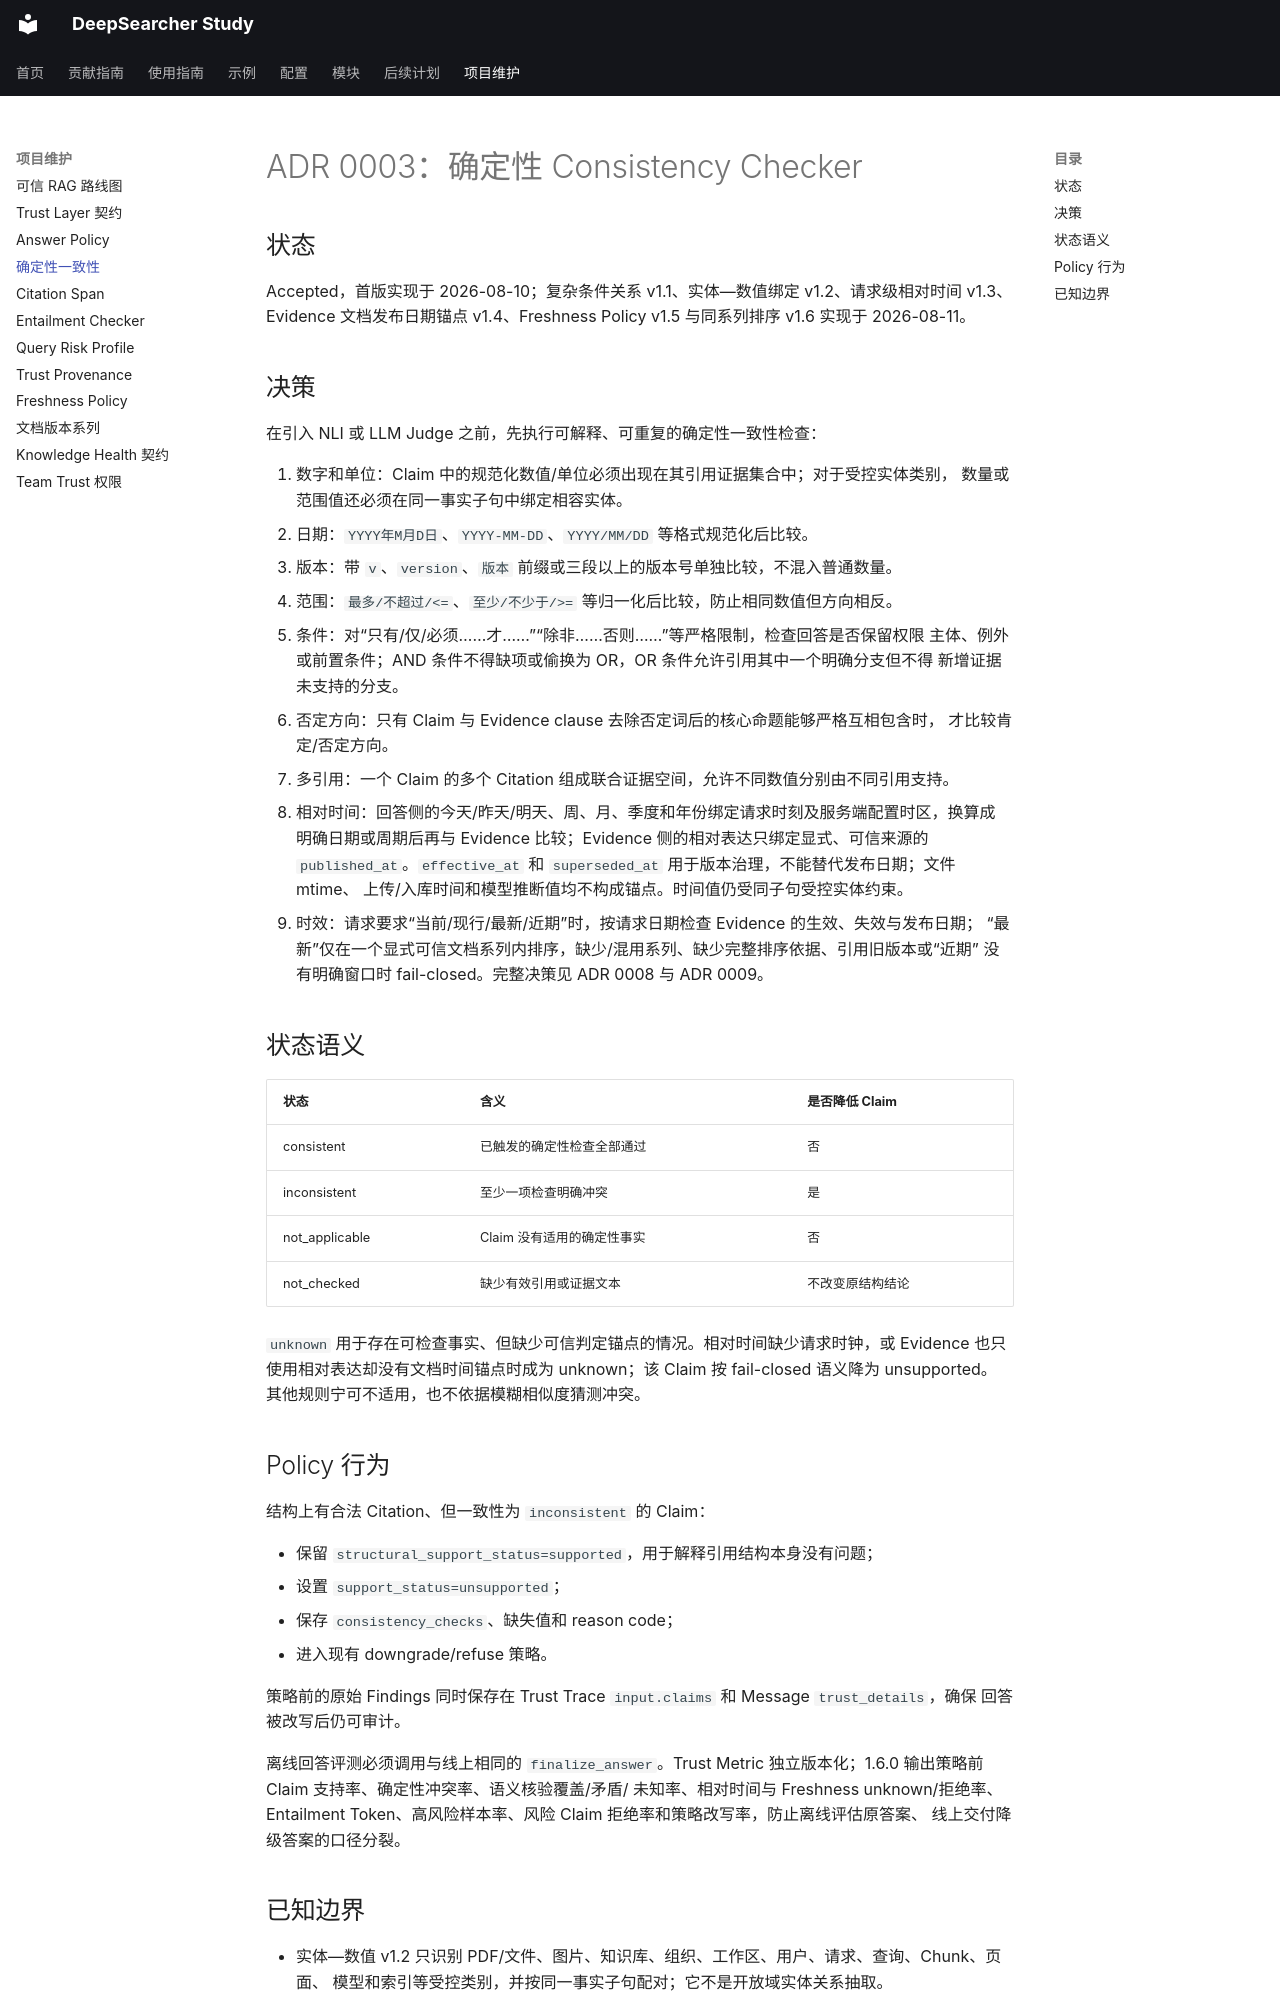

repository: wyl0828/deep-searcher-study · page: adr/0003-deterministic-consistency-checker/index.html · generator: mkdocs

# ADR 0003：确定性 Consistency Checker

## 状态

Accepted，首版实现于 2026-08-10；复杂条件关系 v1.1、实体—数值绑定 v1.2、请求级相对时间
v1.3、Evidence 文档发布日期锚点 v1.4、Freshness Policy v1.5 与同系列排序 v1.6 实现于 2026-08-11。

## 决策

在引入 NLI 或 LLM Judge 之前，先执行可解释、可重复的确定性一致性检查：

1. 数字和单位：Claim 中的规范化数值/单位必须出现在其引用证据集合中；对于受控实体类别，
   数量或范围值还必须在同一事实子句中绑定相容实体。
2. 日期：`YYYY年M月D日`、`YYYY-MM-DD`、`YYYY/MM/DD` 等格式规范化后比较。
3. 版本：带 `v`、`version`、`版本` 前缀或三段以上的版本号单独比较，不混入普通数量。
4. 范围：`最多/不超过/<=`、`至少/不少于/>=` 等归一化后比较，防止相同数值但方向相反。
5. 条件：对“只有/仅/必须……才……”“除非……否则……”等严格限制，检查回答是否保留权限
   主体、例外或前置条件；AND 条件不得缺项或偷换为 OR，OR 条件允许引用其中一个明确分支但不得
   新增证据未支持的分支。
6. 否定方向：只有 Claim 与 Evidence clause 去除否定词后的核心命题能够严格互相包含时，
   才比较肯定/否定方向。
7. 多引用：一个 Claim 的多个 Citation 组成联合证据空间，允许不同数值分别由不同引用支持。
8. 相对时间：回答侧的今天/昨天/明天、周、月、季度和年份绑定请求时刻及服务端配置时区，换算成
   明确日期或周期后再与 Evidence 比较；Evidence 侧的相对表达只绑定显式、可信来源的
   `published_at`。`effective_at` 和 `superseded_at` 用于版本治理，不能替代发布日期；文件 mtime、
   上传/入库时间和模型推断值均不构成锚点。时间值仍受同子句受控实体约束。
9. 时效：请求要求“当前/现行/最新/近期”时，按请求日期检查 Evidence 的生效、失效与发布日期；
   “最新”仅在一个显式可信文档系列内排序，缺少/混用系列、缺少完整排序依据、引用旧版本或“近期”
   没有明确窗口时 fail-closed。完整决策见 ADR 0008 与 ADR 0009。

## 状态语义

| 状态 | 含义 | 是否降低 Claim |
| --- | --- | --- |
| consistent | 已触发的确定性检查全部通过 | 否 |
| inconsistent | 至少一项检查明确冲突 | 是 |
| not_applicable | Claim 没有适用的确定性事实 | 否 |
| not_checked | 缺少有效引用或证据文本 | 不改变原结构结论 |

`unknown` 用于存在可检查事实、但缺少可信判定锚点的情况。相对时间缺少请求时钟，或 Evidence 也只
使用相对表达却没有文档时间锚点时成为 unknown；该 Claim 按 fail-closed 语义降为 unsupported。
其他规则宁可不适用，也不依据模糊相似度猜测冲突。

## Policy 行为

结构上有合法 Citation、但一致性为 `inconsistent` 的 Claim：

- 保留 `structural_support_status=supported`，用于解释引用结构本身没有问题；
- 设置 `support_status=unsupported`；
- 保存 `consistency_checks`、缺失值和 reason code；
- 进入现有 downgrade/refuse 策略。

策略前的原始 Findings 同时保存在 Trust Trace `input.claims` 和 Message `trust_details`，确保
回答被改写后仍可审计。

离线回答评测必须调用与线上相同的 `finalize_answer`。Trust Metric 独立版本化；1.6.0 输出策略前
Claim 支持率、确定性冲突率、语义核验覆盖/矛盾/
未知率、相对时间与 Freshness unknown/拒绝率、Entailment Token、高风险样本率、风险 Claim 拒绝率和策略改写率，防止离线评估原答案、
线上交付降级答案的口径分裂。
